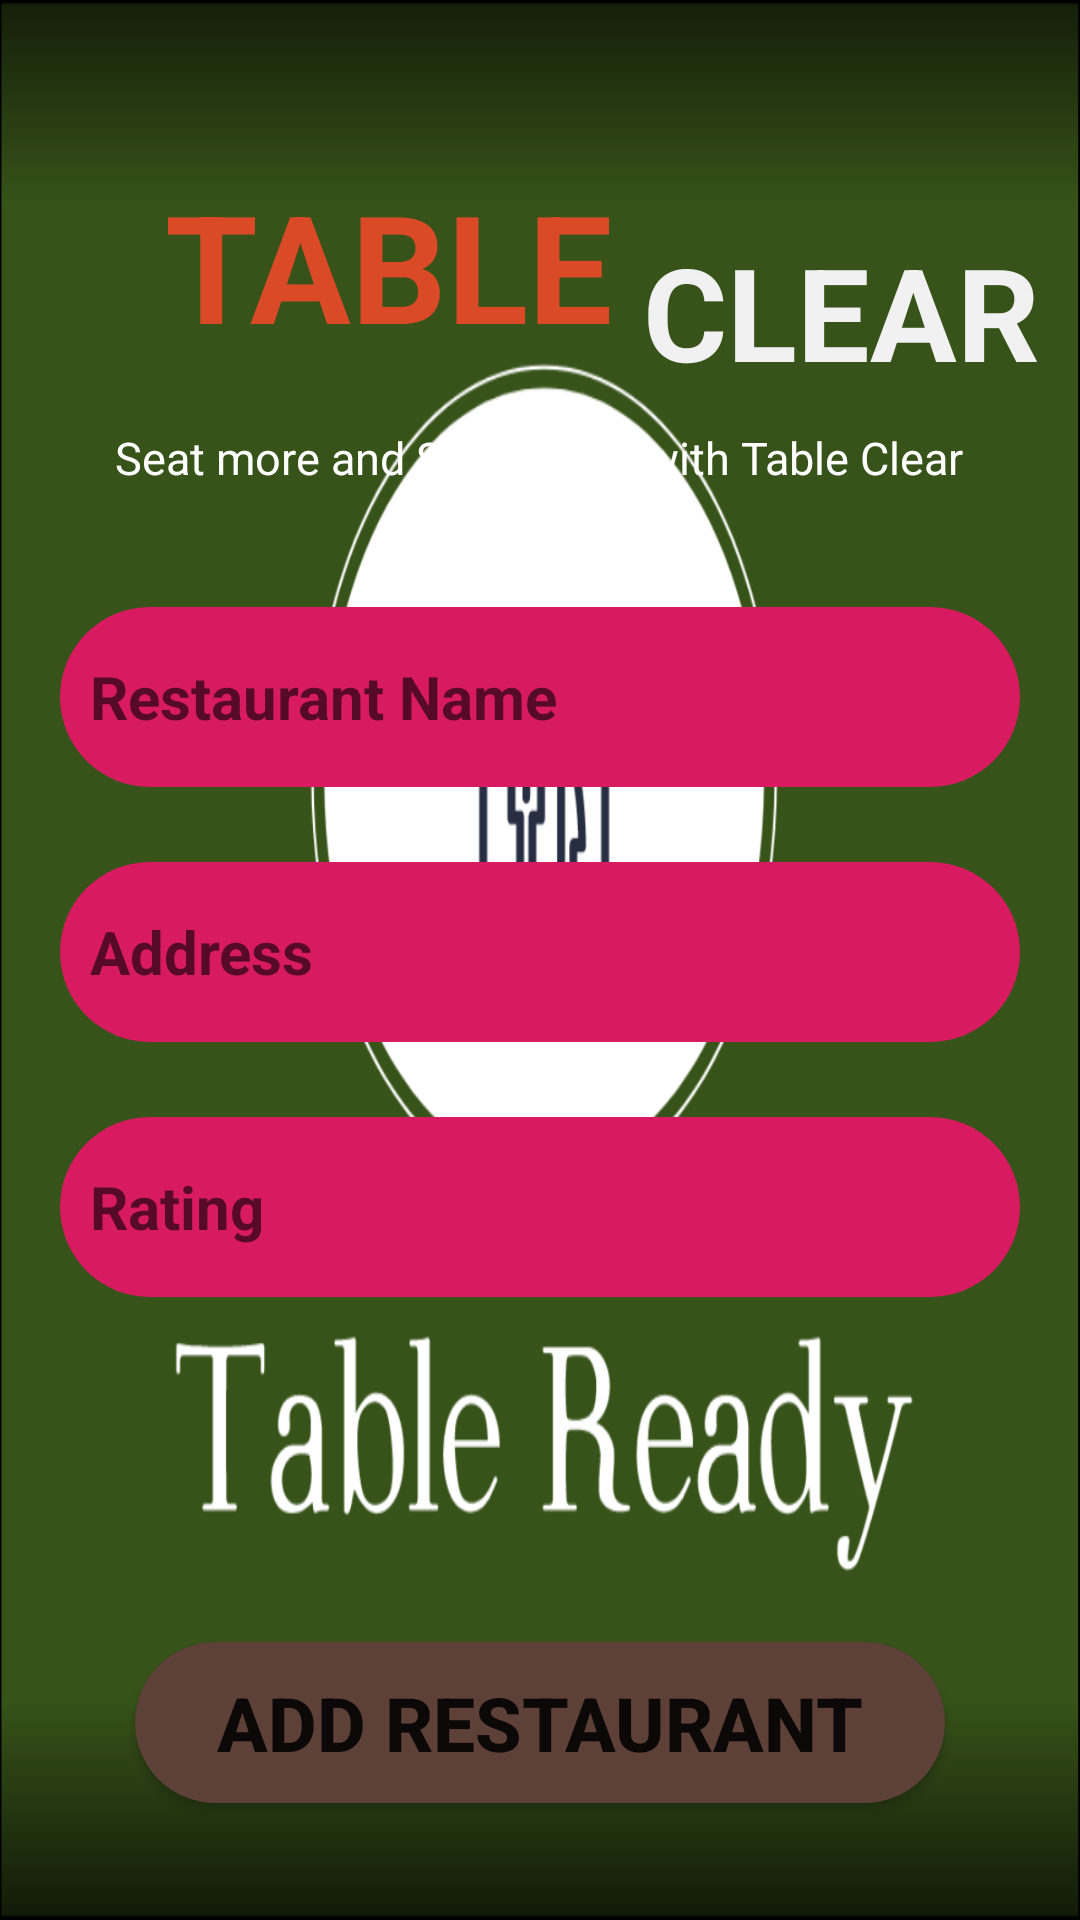

This screen was rendered from an Android layout file. Write that file and the resources it references.
<!-- AndroidManifest.xml: application theme AppTheme.Launcher -->
<!-- res/layout/activity_add_res.xml -->
<?xml version="1.0" encoding="utf-8"?>
<RelativeLayout
    xmlns:android="http://schemas.android.com/apk/res/android"
    xmlns:app="http://schemas.android.com/apk/res-auto"
    xmlns:tools="http://schemas.android.com/tools"
    android:layout_width="match_parent"
    android:layout_height="match_parent"
    tools:context=".AddResActivity"
    android:background="@drawable/tableclearbackground">

    <TextView
        android:id="@+id/table"
        android:layout_width="wrap_content"
        android:layout_height="wrap_content"
        android:text="TABLE"
        android:textStyle="bold"
        android:textSize="50dp"
        android:textColor="#db4a26"
        android:layout_marginLeft="55dp"
        android:layout_marginTop="55dp"/>

    <TextView
        android:id="@+id/clear"
        android:layout_width="wrap_content"
        android:layout_height="wrap_content"
        android:text="CLEAR"
        android:textStyle="bold"
        android:textSize="43dp"
        android:textColor="#F1F1F1"
        android:layout_toRightOf="@id/table"
        android:layout_marginTop="75dp"
        android:layout_marginLeft="10dp"/>

    <TextView
        android:layout_width="wrap_content"
        android:layout_height="wrap_content"
        android:text="Seat more and Spend less with Table Clear"
        android:textColor="@android:color/white"
        android:layout_below="@id/clear"
        android:layout_centerHorizontal="true"
        android:padding="10dp"
        android:textSize="15dp"/>

    <EditText
        android:id="@+id/inResname"
        android:layout_width="320dp"
        android:layout_height="60dp"
        android:ems="10"
        android:layout_below="@id/clear"
        android:layout_centerHorizontal="true"
        android:layout_marginTop="70dp"
        android:hint="Restaurant Name"
        android:background="@drawable/radius"
        android:textSize="20dp"
        android:textStyle="bold"
        android:padding="10dp"/>

    <EditText
        android:id="@+id/inAddress"
        android:layout_width="320dp"
        android:layout_height="60dp"
        android:ems="10"
        android:layout_below="@id/inResname"
        android:layout_centerHorizontal="true"
        android:layout_marginTop="25dp"
        android:hint="Address"
        android:textStyle="bold"
        android:background="@drawable/radius"
        android:textSize="20dp"
        android:padding="10dp"/>

    <EditText
        android:id="@+id/inRating"
        android:layout_width="320dp"
        android:layout_height="60dp"
        android:ems="10"
        android:layout_below="@id/inAddress"
        android:layout_centerHorizontal="true"
        android:layout_marginTop="25dp"
        android:hint="Rating"
        android:textStyle="bold"
        android:background="@drawable/radius"
        android:textSize="20dp"
        android:padding="10dp"/>

    <Button
        android:id="@+id/btadd"
        android:layout_width="270dp"
        android:layout_height="wrap_content"
        android:text="Add Restaurant"
        android:textStyle="bold"
        android:textSize="25dp"
        android:layout_below="@id/inRating"
        android:layout_centerHorizontal="true"
        android:padding="10dp"
        android:layout_marginTop="115dp"
        android:background="@drawable/radius2"/>

</RelativeLayout>
<!-- resources referenced by this layout -->
<resources>
  <!-- drawable radius (drawable-v24) -->
  <?xml version="1.0" encoding="utf-8"?>
  <shape xmlns:android="http://schemas.android.com/apk/res/android" android:shape="rectangle">
  
      <solid android:color="@color/colorAccent" />
      <corners android:radius="30dp" />
  
  
  </shape>
  <!-- drawable radius2 (drawable-v24) -->
  <?xml version="1.0" encoding="utf-8"?>
  <shape xmlns:android="http://schemas.android.com/apk/res/android" android:shape="rectangle">
  
      <solid android:color="@color/colorPrimaryDark" />
      <corners android:radius="30dp" />
  
  
  </shape>
  <style name="AppTheme.Launcher">
          <item name="android:windowBackground">@drawable/tableclearicon</item>
      </style>
  <color name="colorAccent">#D81B60</color>
  <color name="colorPrimaryDark">#5D4037</color>
  <!-- drawable tableclearicon: png bitmap (drawable-v24, 98273 bytes) -->
</resources>
